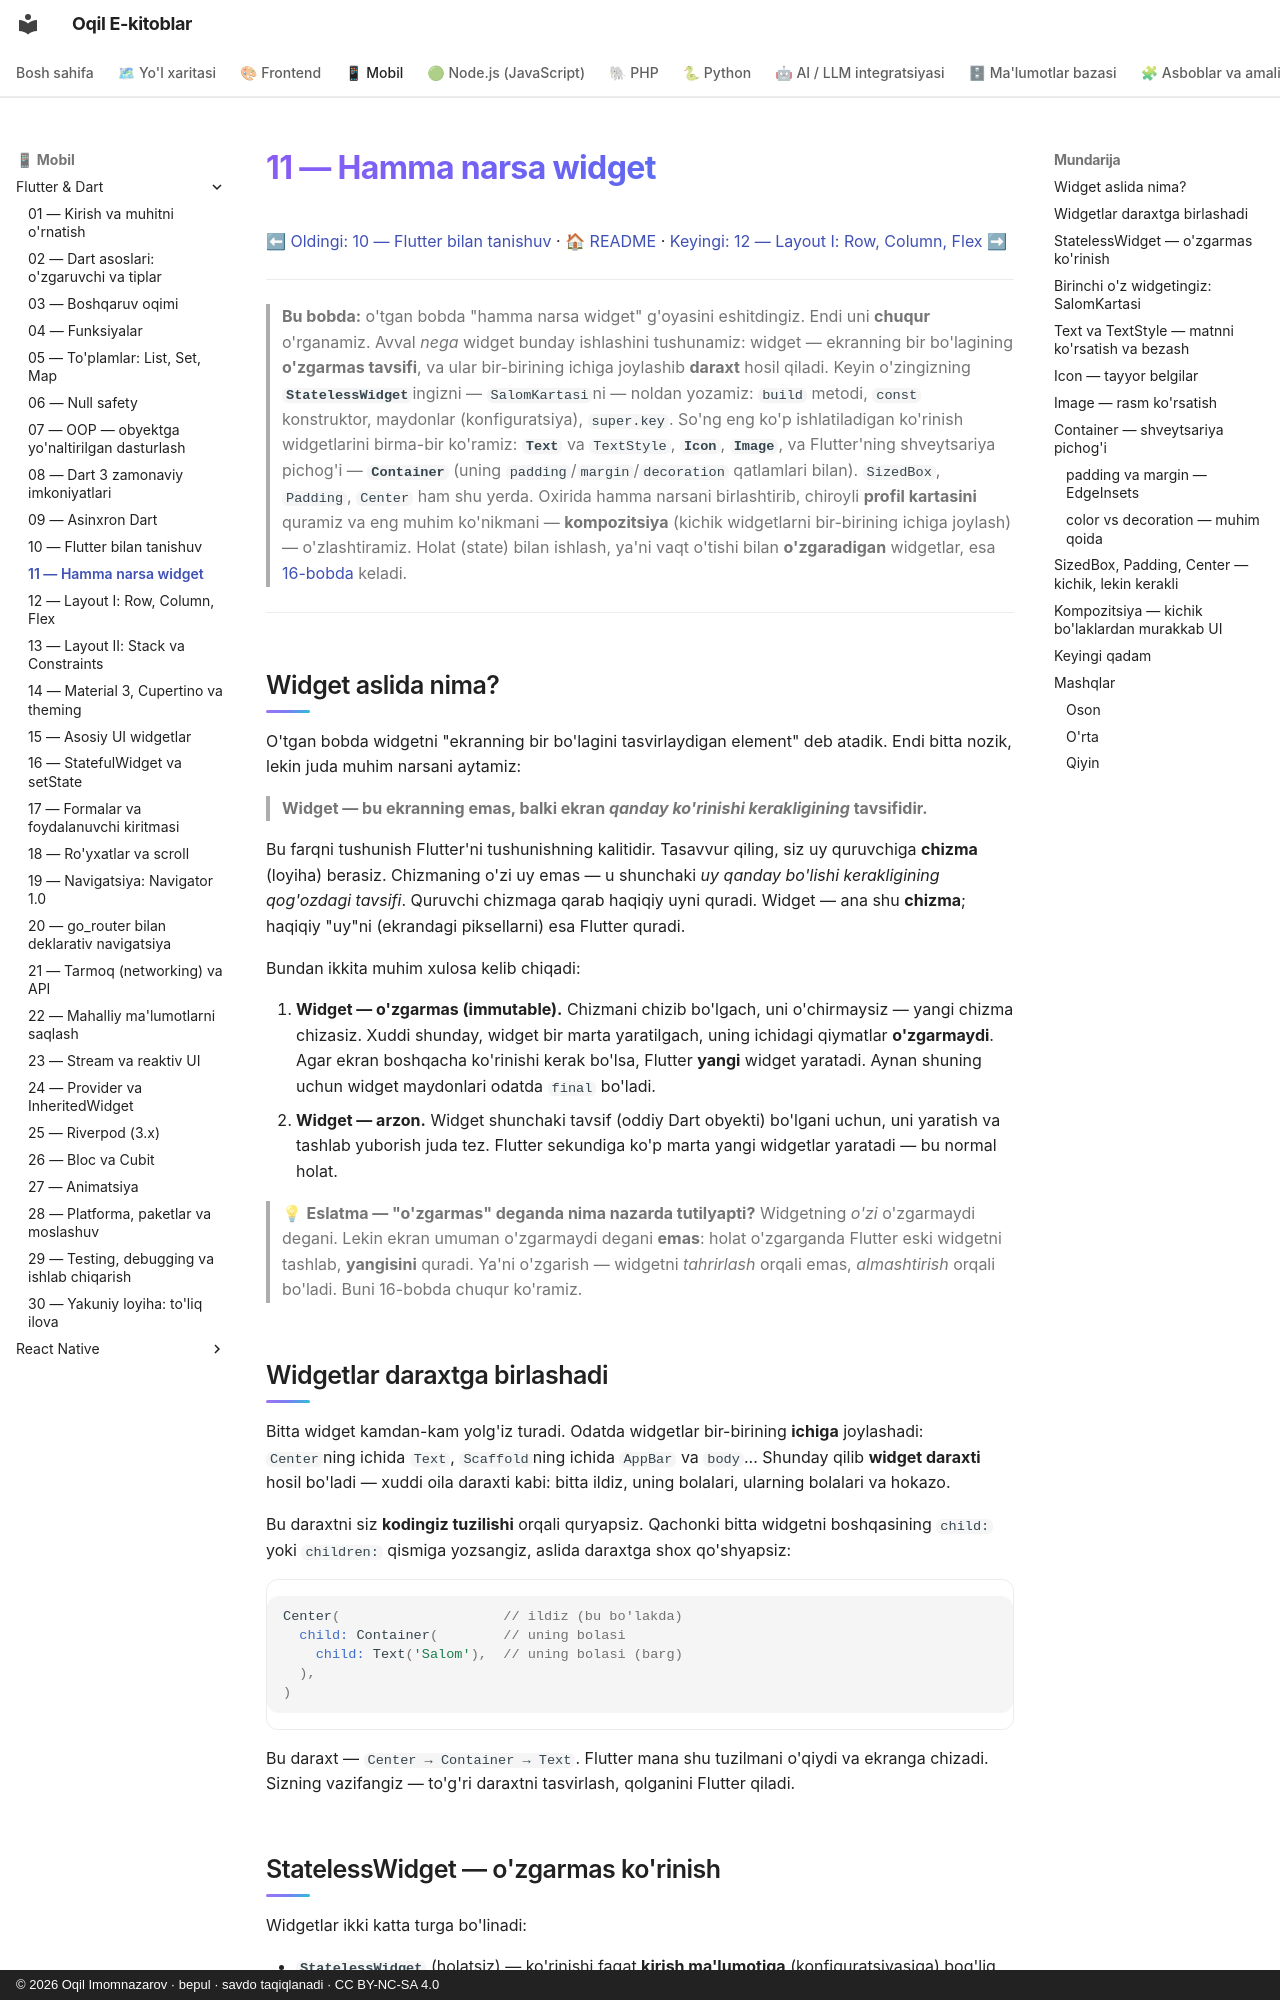

repository: iOqil/e-book · page: flutter/11-widgetlar-stateless/index.html · generator: mkdocs · copyright: © 2026 Oqil Imomnazarov · bepul · savdo taqiqlanadi · CC BY-NC-SA 4.0

# 11 — Hamma narsa widget

[⬅ Oldingi: 10 — Flutter bilan tanishuv](./10-flutter-kirish.md) · [🏠 README](./README.md) · [Keyingi: 12 — Layout I: Row, Column, Flex ➡](./12-layout-row-column.md)

---

> **Bu bobda:** o'tgan bobda "hamma narsa widget" g'oyasini eshitdingiz. Endi uni **chuqur** o'rganamiz. Avval *nega* widget bunday ishlashini tushunamiz: widget — ekranning bir bo'lagining **o'zgarmas tavsifi**, va ular bir-birining ichiga joylashib **daraxt** hosil qiladi. Keyin o'zingizning **`StatelessWidget`**ingizni — `SalomKartasi`ni — noldan yozamiz: `build` metodi, `const` konstruktor, maydonlar (konfiguratsiya), `super.key`. So'ng eng ko'p ishlatiladigan ko'rinish widgetlarini birma-bir ko'ramiz: **`Text`** va `TextStyle`, **`Icon`**, **`Image`**, va Flutter'ning shveytsariya pichog'i — **`Container`** (uning `padding`/`margin`/`decoration` qatlamlari bilan). `SizedBox`, `Padding`, `Center` ham shu yerda. Oxirida hamma narsani birlashtirib, chiroyli **profil kartasini** quramiz va eng muhim ko'nikmani — **kompozitsiya** (kichik widgetlarni bir-birining ichiga joylash) — o'zlashtiramiz. Holat (state) bilan ishlash, ya'ni vaqt o'tishi bilan **o'zgaradigan** widgetlar, esa [16-bobda](./16-statefulwidget-setstate.md) keladi.

---

## Widget aslida nima?

O'tgan bobda widgetni "ekranning bir bo'lagini tasvirlaydigan element" deb atadik. Endi bitta nozik, lekin juda muhim narsani aytamiz:

> **Widget — bu ekranning emas, balki ekran *qanday ko'rinishi kerakligining* tavsifidir.**

Bu farqni tushunish Flutter'ni tushunishning kalitidir. Tasavvur qiling, siz uy quruvchiga **chizma** (loyiha) berasiz. Chizmaning o'zi uy emas — u shunchaki *uy qanday bo'lishi kerakligining qog'ozdagi tavsifi*. Quruvchi chizmaga qarab haqiqiy uyni quradi. Widget — ana shu **chizma**; haqiqiy "uy"ni (ekrandagi piksellarni) esa Flutter quradi.

Bundan ikkita muhim xulosa kelib chiqadi:

1. **Widget — o'zgarmas (immutable).** Chizmani chizib bo'lgach, uni o'chirmaysiz — yangi chizma chizasiz. Xuddi shunday, widget bir marta yaratilgach, uning ichidagi qiymatlar **o'zgarmaydi**. Agar ekran boshqacha ko'rinishi kerak bo'lsa, Flutter **yangi** widget yaratadi. Aynan shuning uchun widget maydonlari odatda `final` bo'ladi.
2. **Widget — arzon.** Widget shunchaki tavsif (oddiy Dart obyekti) bo'lgani uchun, uni yaratish va tashlab yuborish juda tez. Flutter sekundiga ko'p marta yangi widgetlar yaratadi — bu normal holat.

> 💡 **Eslatma — "o'zgarmas" deganda nima nazarda tutilyapti?** Widgetning *o'zi* o'zgarmaydi degani. Lekin ekran umuman o'zgarmaydi degani **emas**: holat o'zgarganda Flutter eski widgetni tashlab, **yangisini** quradi. Ya'ni o'zgarish — widgetni *tahrirlash* orqali emas, *almashtirish* orqali bo'ladi. Buni 16-bobda chuqur ko'ramiz.
